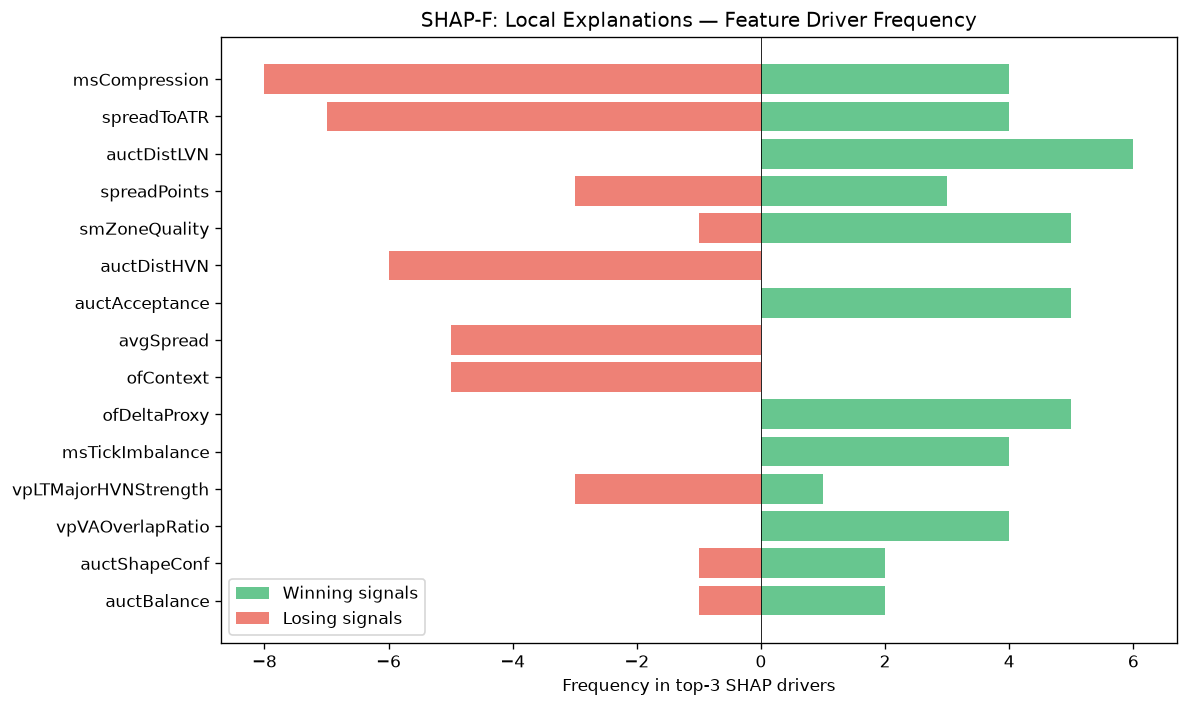

Data behind this chart, as committed beside it:
feature, win_top3_freq, lose_top3_freq, total_top3_freq, win_bias
msCompression, 4, 8, 12, 0.3333
spreadToATR, 4, 7, 11, 0.3636
auctDistLVN, 6, 0, 6, 1
spreadPoints, 3, 3, 6, 0.5
smZoneQuality, 5, 1, 6, 0.8333
auctDistHVN, 0, 6, 6, 0.0
auctAcceptance, 5, 0, 5, 1
avgSpread, 0, 5, 5, 0.0
ofContext, 0, 5, 5, 0.0
ofDeltaProxy, 5, 0, 5, 1
msTickImbalance, 4, 0, 4, 1
vpLTMajorHVNStrength, 1, 3, 4, 0.25
vpVAOverlapRatio, 4, 0, 4, 1
auctShapeConf, 2, 1, 3, 0.6667
auctBalance, 2, 1, 3, 0.6667
vpDailyPOC, 1, 2, 3, 0.3333
vpDevPOCSlope, 3, 0, 3, 1
vpLTAcceptanceAtPrice, 0, 2, 2, 0.0
auctTargetType, 0, 2, 2, 0.0
RR, 2, 0, 2, 1
ofAbsorption, 0, 2, 2, 0.0
SL, 0, 2, 2, 0.0
profilerMigMean, 0, 2, 2, 0.0
auctTargetPrice, 1, 1, 2, 0.5
auctTargetConf, 1, 0, 1, 1
liqStopCluster, 1, 0, 1, 1
vpLTMajorLVNStrength, 0, 1, 1, 0.0
auctHVNStrength, 0, 1, 1, 0.0
structDistATR, 0, 1, 1, 0.0
auctRegimeConf, 1, 0, 1, 1
vpLTBalanceStability, 0, 1, 1, 0.0
vpBestHVNScore, 1, 0, 1, 1
vpLTPOCVelocity, 0, 1, 1, 0.0
entryVpThinnessRatio, 1, 0, 1, 1
entryVpDistHVN, 0, 1, 1, 0.0
vpBestHVN, 1, 0, 1, 1
liqSessionLiq, 1, 0, 1, 1
liqPremDisc, 1, 0, 1, 1
entryVpVAH, 0, 1, 1, 0.0
